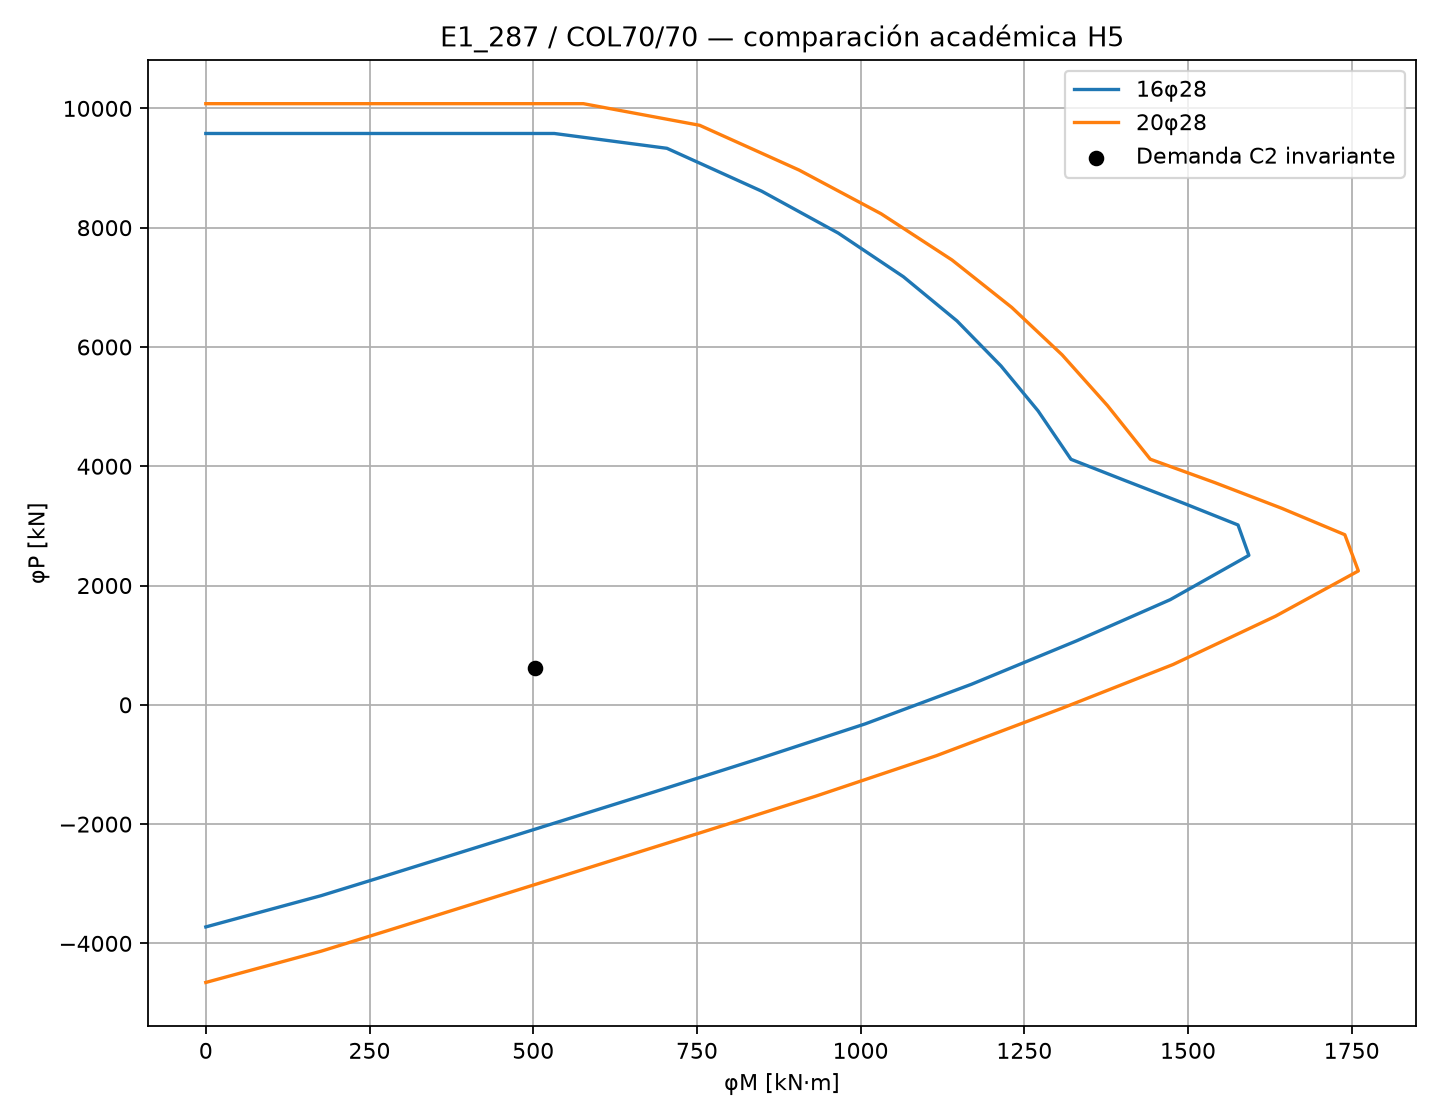

Data behind this chart, as committed beside it:
scenario, element, curveId, Ast_mm2, P0_kN, phiPmax_kN, DCR_PM, DCR_corte, Mu, Pu, Vu, combo, phiMn_at_Pu, phiVn
16f28, E1_287, COL70/70_16f28, 9852, 18422, 9580, 0.392, 0.159, 481.4, 616.4, 224.8, C1, 1229, 1415
16f28, E1_287, COL70/70_16f28, 9852, 18422, 9580, 0.409, 0.165, 502.1, 612.9, 233.3, C2, 1228, 1415
16f28, E1_287, COL70/70_16f28, 9852, 18422, 9580, 0.279, 0.115, 344.5, 646.1, 163.4, C3, 1236, 1416
20f28, E1_287, COL70/70_20f28, 12315, 19383, 10079, 0.329, 0.159, 481.4, 616.4, 224.8, C1, 1463, 1415
20f28, E1_287, COL70/70_20f28, 12315, 19383, 10079, 0.343, 0.165, 502.1, 612.9, 233.3, C2, 1463, 1415
20f28, E1_287, COL70/70_20f28, 12315, 19383, 10079, 0.234, 0.115, 344.5, 646.1, 163.4, C3, 1470, 1416
